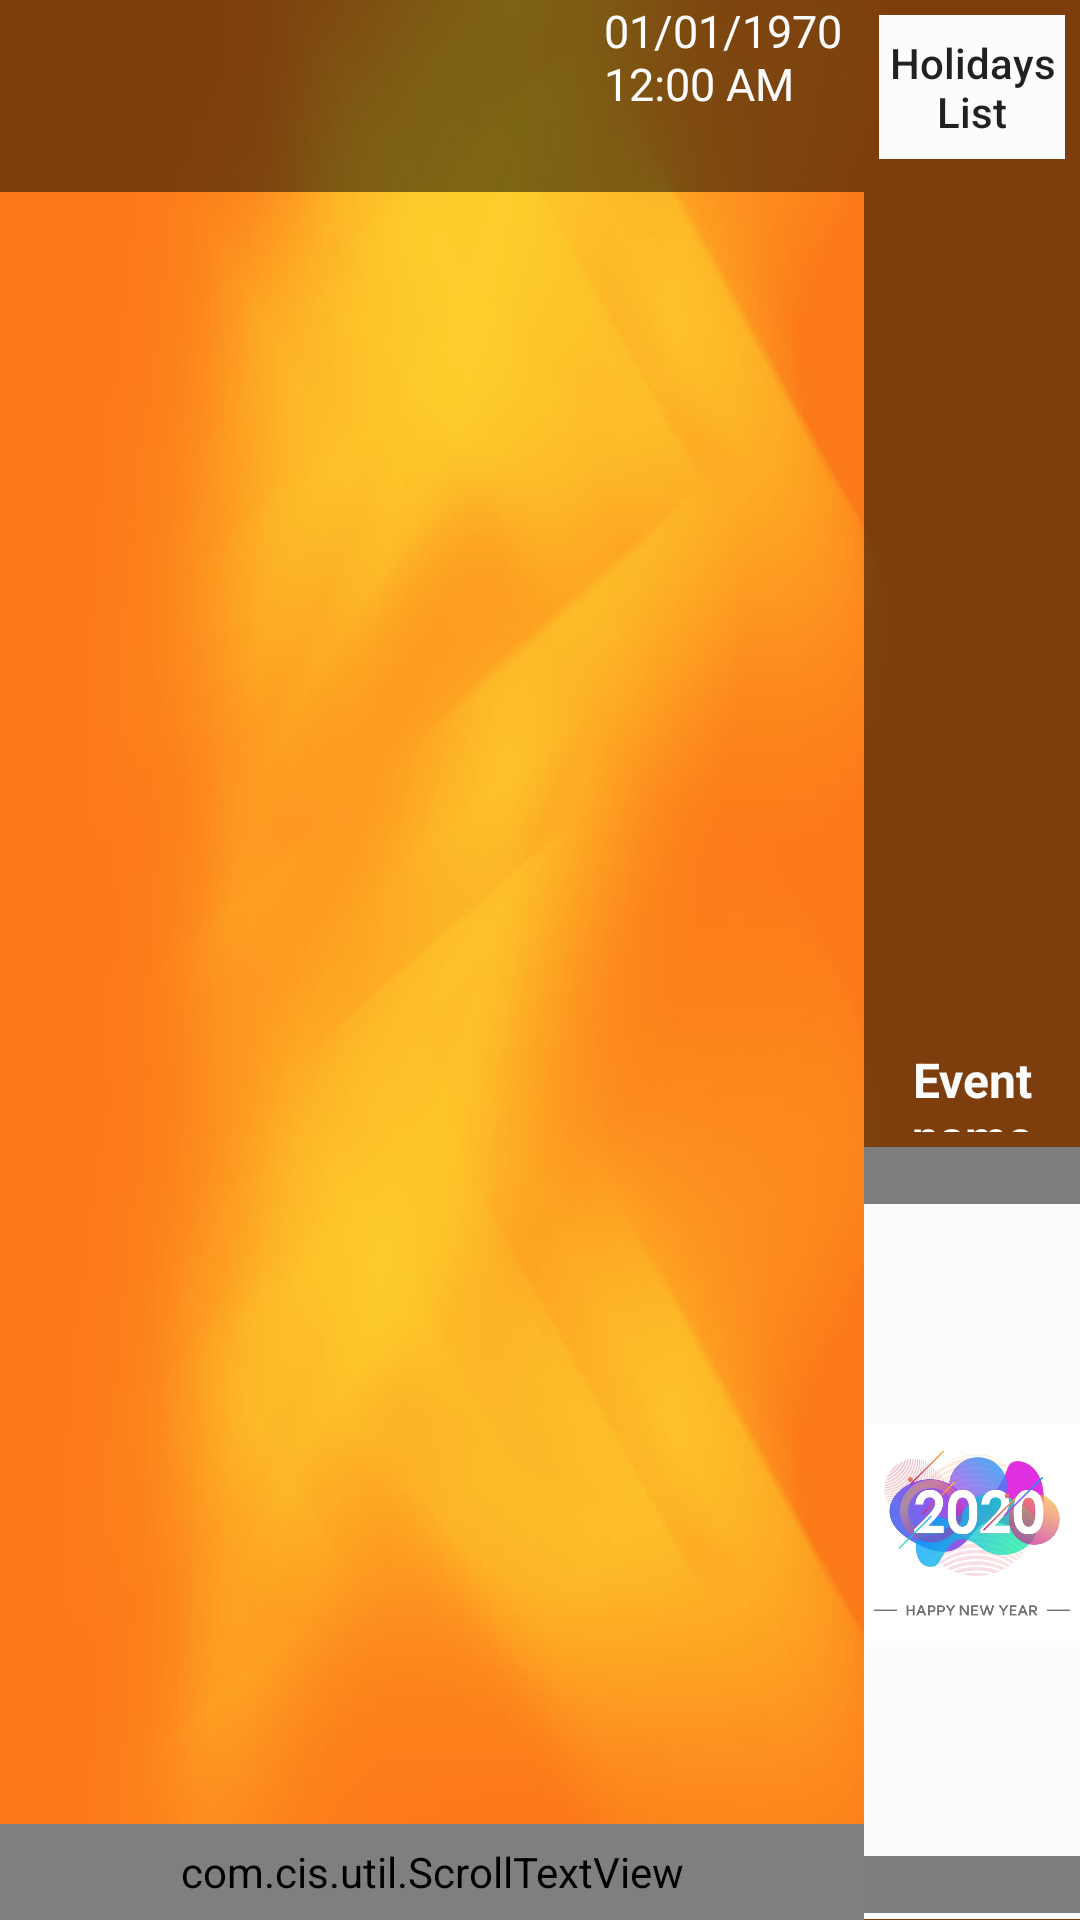

Layout XML and referenced resources for this Android screen:
<!-- AndroidManifest.xml: activity theme AppTheme -->
<!-- res/layout/activity_home.xml -->
<?xml version="1.0" encoding="utf-8"?>
<LinearLayout xmlns:android="http://schemas.android.com/apk/res/android"
    xmlns:app="http://schemas.android.com/apk/res-auto"
    xmlns:tools="http://schemas.android.com/tools"
    android:id="@+id/lyt_mainbg"
    android:layout_width="match_parent"
    android:layout_height="match_parent"
    android:background="@drawable/bg"
    android:orientation="horizontal"
    android:weightSum="1"

    tools:context=".views.HomeActivity">

    <LinearLayout

        android:layout_width="0dp"
        android:layout_height="match_parent"
        android:layout_weight="0.8"
        android:orientation="vertical"
        android:weightSum="1">

        <LinearLayout
            android:layout_width="match_parent"
            android:layout_height="0dp"
            android:layout_weight="0.1"
            android:background="@color/half_black"
            android:orientation="horizontal"
            android:weightSum="1">

            <TextView
                android:layout_width="0dp"
                android:layout_height="match_parent"
                android:layout_weight="0.2" />

            <ImageView
                android:id="@+id/imagelogo"
                android:layout_width="0dp"
                android:layout_height="match_parent"
                android:layout_weight="0.5" />

            <TextClock
                android:layout_width="0dp"
                android:layout_height="match_parent"
                android:layout_weight="0.3"
                android:fontFamily="sans-serif"
                android:format12Hour="dd/MM/yyyy hh:mm a"
                android:format24Hour="dd/MM/yyyy kk:mm"
                android:textColor="@color/white"
                android:textSize="15dp"
                tools:ignore="NewApi" />
        </LinearLayout>


        
        
        
        
        
        
        
        
        
        
        

        <androidx.recyclerview.widget.RecyclerView
            android:id="@+id/rcv_users"
            android:layout_width="match_parent"
            android:layout_height="0dp"
            android:layout_marginLeft="5dp"
            android:layout_weight="0.85"
            android:visibility="visible" />
        
        
        
        
        
        
        
        
        
        
        
        
        

        <TextView
            android:id="@+id/txt_news"
            android:layout_width="wrap_content"
            android:layout_height="0dp"
            android:layout_weight="0.05"
            android:ellipsize="marquee"
            android:focusable="true"
            android:focusableInTouchMode="true"
            android:marqueeRepeatLimit="marquee_forever"
            android:scrollHorizontally="true"
            android:singleLine="true"
            android:text="For somebody with a smile so bright, may you’ve just sunny days and happy ideas that the year through!              Wishing you a year of happiness and good health as this year comes to a conclusion.     What is done is done, and as you look back to the year, learn in the past and wish for a brighter future in light of these lessons learned."
            android:textColor="@color/white"
            android:textSize="19dp"
            android:visibility="gone" />

        <com.cis.util.ScrollTextView
            android:id="@+id/txt_scroll"
            android:layout_width="match_parent"
            android:layout_height="0dp"
            android:layout_weight="0.05"
            android:background="@color/half_black"
            android:ellipsize="marquee"
            android:focusableInTouchMode="true"
            android:marqueeRepeatLimit="marquee_forever"
            android:scrollHorizontally="true"
            android:singleLine="true"
            android:text="For somebody with a smile so bright, may you’ve just sunny days and happy ideas that the year through!              Wishing you a year of happiness and good health as this year comes to a conclusion."
            android:textColor="@color/white" />


    </LinearLayout>

    <LinearLayout
        android:layout_width="0dp"
        android:layout_height="match_parent"
        android:layout_weight="0.2"
        android:background="@color/half_black"
        android:orientation="vertical"
        android:weightSum="1">

        <LinearLayout
            android:layout_margin="@dimen/margin_5"
            android:background="@color/white"
            android:layout_width="match_parent"
            android:layout_height="wrap_content">

            <Button
                android:layout_width="match_parent"
                android:layout_height="wrap_content"
                android:background="@drawable/rcv_focus_bg"
                android:text="Holidays List"
                android:textAllCaps="false" />
        </LinearLayout>


        <androidx.recyclerview.widget.RecyclerView
            android:id="@+id/rcv_eventslist"
            android:layout_width="match_parent"
            android:layout_height="0dp"
            android:layout_weight="0.5"
            android:focusable="true" />

        <TextView
            android:id="@+id/txt_event"
            android:layout_width="match_parent"
            android:layout_height="0dp"
            android:layout_margin="5dp"
            android:layout_weight="0.05"
            android:text="Event name"
            android:textAlignment="center"
            android:textColor="@color/white"
            android:textSize="16dp"
            android:textStyle="bold" />

        <RelativeLayout
            android:layout_width="match_parent"
            android:layout_height="0dp"
            android:layout_weight="0.45">

            <ImageView
                android:id="@+id/img_event"
                android:layout_width="match_parent"
                android:layout_height="match_parent"
                android:background="@color/white"
                android:src="@drawable/event" />

            <TextView
                android:id="@+id/txt_desc"
                android:layout_width="match_parent"
                android:layout_height="wrap_content"
                android:layout_alignParentBottom="true"
                android:layout_marginBottom="2dp"
                android:background="@color/half_black"
                android:textAlignment="center"
                android:textColor="@color/white" />

            <TextView
                android:id="@+id/txt_date"
                android:layout_width="match_parent"
                android:layout_height="wrap_content"
                android:layout_alignParentTop="true"
                android:layout_marginBottom="2dp"
                android:background="@color/half_black"
                android:textAlignment="center"
                android:textColor="@color/white" />
        </RelativeLayout>


    </LinearLayout>
</LinearLayout>
<!-- resources referenced by this layout -->
<resources>
  <color name="half_black">#80000000</color>
  <color name="white">#FCFCFC</color>
  <dimen name="margin_5">5dp</dimen>
  <!-- drawable bg: jpg bitmap (drawable, 36996 bytes) -->
  <!-- drawable event: png bitmap (drawable, 116164 bytes) -->
  <!-- drawable rcv_focus_bg (drawable) -->
  <?xml version="1.0" encoding="utf-8"?>
  <selector
      xmlns:android="http://schemas.android.com/apk/res/android"
      >
      <item
          android:state_pressed="true"
          android:drawable="@drawable/round_corner_bg_selected"
          /> 
      <item
          android:state_focused="true"
          android:drawable="@drawable/round_corner_bg_selected"
          /> 
      <item
          android:drawable="@drawable/round_corner_bg"
          /> 
  </selector>
  <style name="AppTheme" parent="Theme.AppCompat.Light.NoActionBar">
          
          <item name="colorPrimary">@color/orange</item>
          <item name="colorPrimaryDark">@color/orange</item>
          <item name="colorAccent">@color/colorAccent</item>
      </style>
  <!-- drawable round_corner_bg_selected (drawable) -->
  <?xml version="1.0" encoding="utf-8"?>
  <selector xmlns:android="http://schemas.android.com/apk/res/android">
      <item>
          <shape android:shape="rectangle">
  
              <corners android:radius="3dp" />
              <stroke
                  android:width="2dp"
                  android:color="@color/lightBlue"
                  />
          </shape>
      </item>
  </selector>
  <!-- drawable round_corner_bg (drawable) -->
  <?xml version="1.0" encoding="utf-8"?>
  <selector xmlns:android="http://schemas.android.com/apk/res/android">
      <item>
          <shape android:shape="rectangle">
              <solid android:color="@color/transparent"/>
              <corners android:radius="3dp" />
              <stroke
                  android:width="2dp"
                  android:color="@color/transparent"
                  />
          </shape>
      </item>
  </selector>
  <color name="orange">#ff9800</color>
  <color name="colorAccent">#FF4081</color>
  <color name="lightBlue">#03a9f4</color>
  <color name="transparent">#00000000</color>
</resources>
